Labelled photos from "preprocessed_dr_dataset", an image-classification folder in YASWINKUMAR02/EyeDiseaseNet. The possible labels are: mild, moderate, proliferate DR, severe.

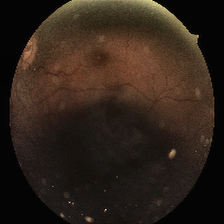
Label: moderate

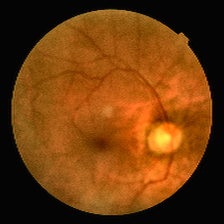
Label: mild

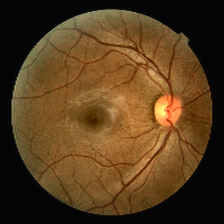
Label: mild

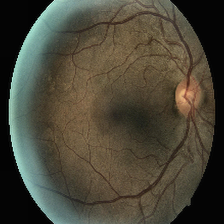
Label: moderate

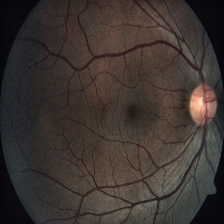
Label: severe

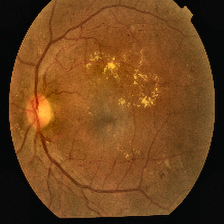
Label: proliferate DR
